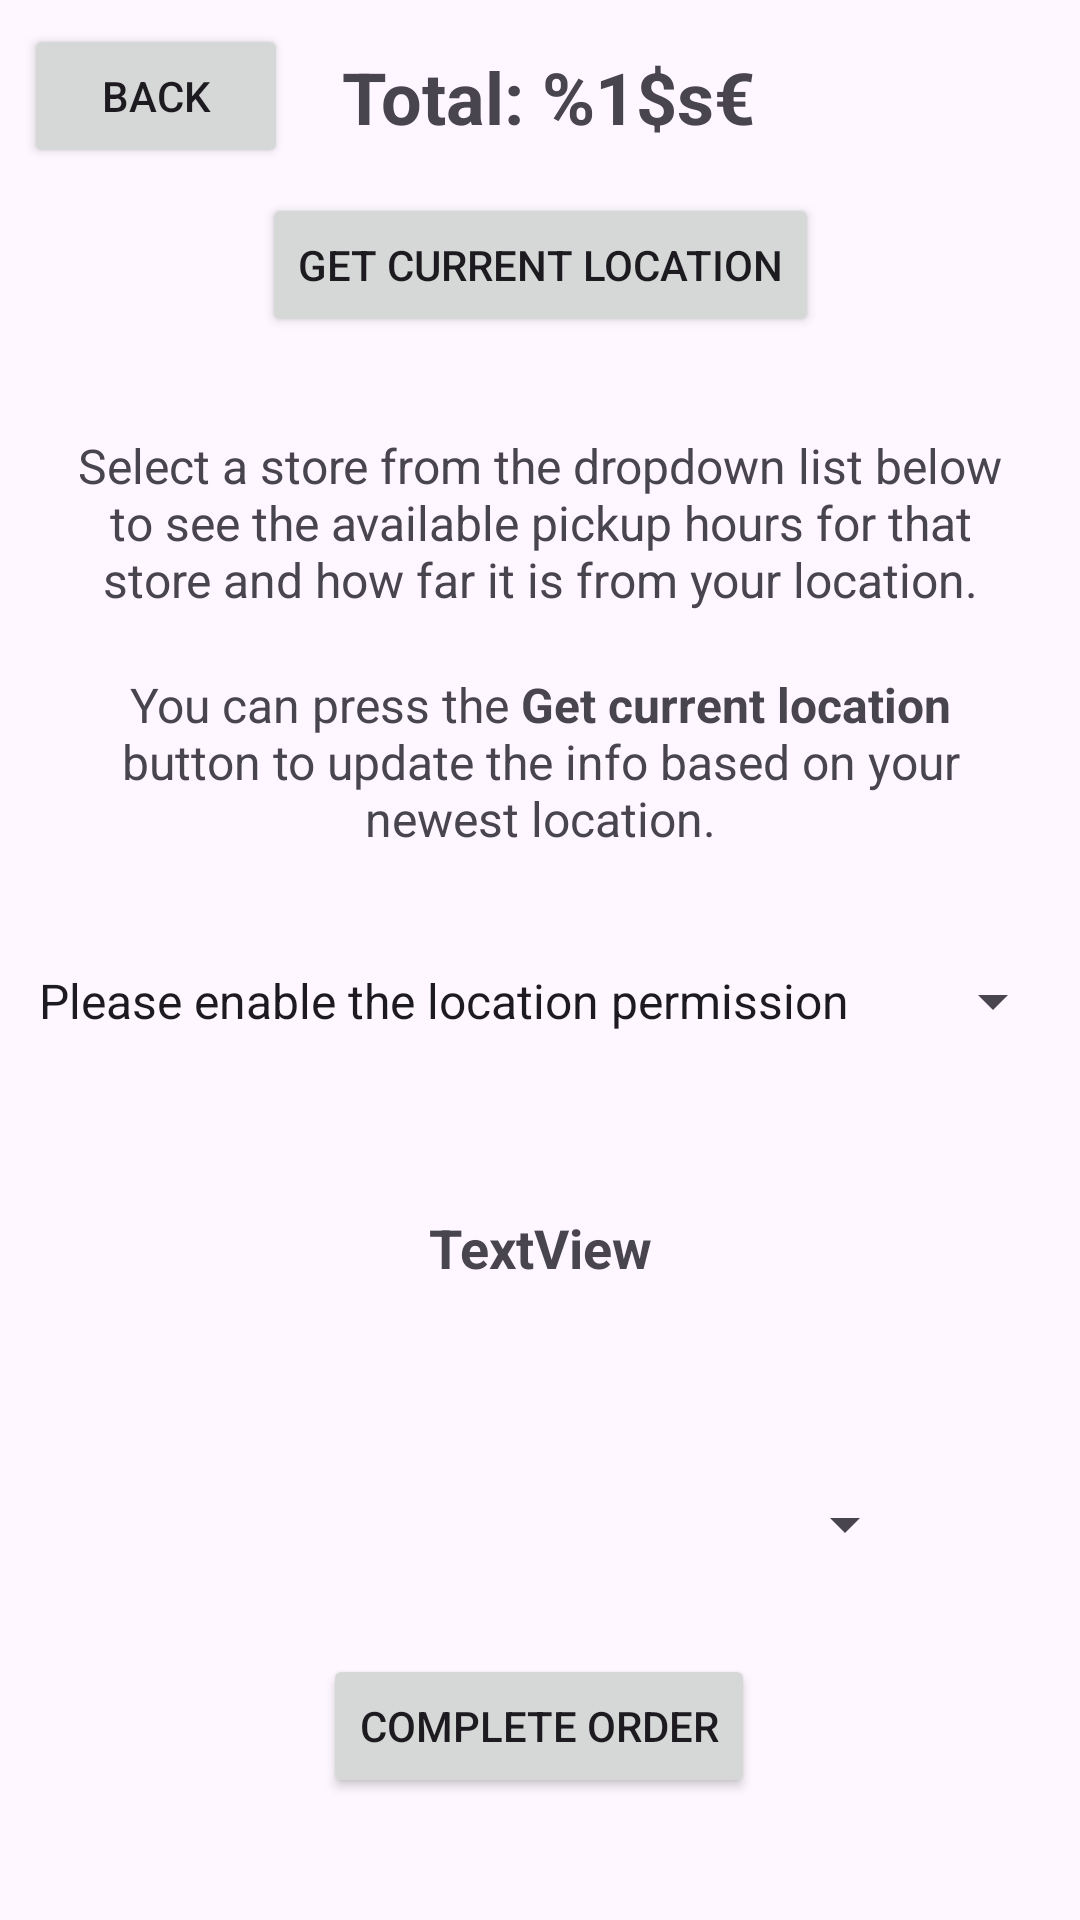

Android layout source for this screen:
<!-- AndroidManifest.xml: application theme Theme.Material3.DayNight.NoActionBar -->
<!-- res/layout/activity_order.xml -->
<?xml version="1.0" encoding="utf-8"?>
<androidx.constraintlayout.widget.ConstraintLayout xmlns:android="http://schemas.android.com/apk/res/android"
    xmlns:app="http://schemas.android.com/apk/res-auto"
    xmlns:tools="http://schemas.android.com/tools"
    android:layout_width="match_parent"
    android:layout_height="match_parent"
    tools:context=".activities.OrderActivity">

    <TextView
        android:id="@+id/orderTotal"
        android:layout_width="wrap_content"
        android:layout_height="wrap_content"
        android:layout_marginTop="16dp"
        android:text="@string/cart_total"
        android:textSize="24sp"
        android:textStyle="bold"
        app:layout_constraintEnd_toEndOf="parent"
        app:layout_constraintHorizontal_bias="0.143"
        app:layout_constraintStart_toEndOf="@+id/backToCart"
        app:layout_constraintTop_toTopOf="parent" />

    <Button
        android:id="@+id/backToCart"
        android:layout_width="wrap_content"
        android:layout_height="wrap_content"
        android:layout_marginStart="8dp"
        android:layout_marginTop="8dp"
        android:text="@string/back_button"
        app:icon="@drawable/arrow_back"
        app:layout_constraintStart_toStartOf="parent"
        app:layout_constraintTop_toTopOf="parent" />

    <Button
        android:id="@+id/button2"
        android:layout_width="wrap_content"
        android:layout_height="wrap_content"
        android:layout_marginTop="16dp"
        android:text="@string/get_current_location"
        app:layout_constraintEnd_toEndOf="parent"
        app:layout_constraintStart_toStartOf="parent"
        app:layout_constraintTop_toBottomOf="@+id/orderTotal" />

    <Spinner
        android:id="@+id/spinner"
        android:layout_width="350dp"
        android:layout_height="60dp"
        android:layout_marginTop="20dp"
        android:entries="@array/spinner_no_permission"
        android:hapticFeedbackEnabled="true"
        android:spinnerMode="dropdown"
        app:layout_constraintEnd_toEndOf="parent"
        app:layout_constraintHorizontal_bias="0.491"
        app:layout_constraintStart_toStartOf="parent"
        app:layout_constraintTop_toBottomOf="@+id/textView7" />

    <TextView
        android:id="@+id/textView6"
        android:layout_width="wrap_content"
        android:layout_height="wrap_content"
        android:layout_marginTop="32dp"
        android:paddingStart="20dp"
        android:paddingEnd="20dp"
        android:text="@string/order_info_1"
        android:textAlignment="center"
        android:textSize="16sp"
        app:layout_constraintEnd_toEndOf="parent"
        app:layout_constraintHorizontal_bias="0.0"
        app:layout_constraintStart_toStartOf="parent"
        app:layout_constraintTop_toBottomOf="@+id/button2" />

    <TextView
        android:id="@+id/textView7"
        android:layout_width="wrap_content"
        android:layout_height="wrap_content"
        android:layout_marginTop="20dp"
        android:paddingStart="20dp"
        android:paddingEnd="20dp"
        android:text="@string/order_info_2"
        android:textAlignment="center"
        android:textSize="16sp"
        app:layout_constraintEnd_toEndOf="parent"
        app:layout_constraintStart_toStartOf="parent"
        app:layout_constraintTop_toBottomOf="@+id/textView6" />

    <androidx.constraintlayout.widget.ConstraintLayout
        android:id="@+id/loadingLayout"
        android:layout_width="0dp"
        android:layout_height="0dp"
        android:background="#FFFFFF"
        android:visibility="gone"
        app:layout_constraintBottom_toBottomOf="parent"
        app:layout_constraintEnd_toEndOf="parent"
        app:layout_constraintHorizontal_bias="0.48"
        app:layout_constraintStart_toStartOf="parent"
        app:layout_constraintTop_toBottomOf="@+id/backToCart"
        app:layout_constraintVertical_bias="0.576">

        <ProgressBar
            android:id="@+id/progressBar3"
            style="?android:attr/progressBarStyleHorizontal"
            android:layout_width="112dp"
            android:layout_height="28dp"
            android:indeterminate="true"
            app:layout_constraintBottom_toBottomOf="parent"
            app:layout_constraintEnd_toEndOf="parent"
            app:layout_constraintStart_toStartOf="parent"
            app:layout_constraintTop_toTopOf="parent" />

        <TextView
            android:id="@+id/loadingLocText"
            android:layout_width="wrap_content"
            android:layout_height="wrap_content"
            android:text="@string/getting_location"
            android:textSize="16sp"
            android:textStyle="bold"
            app:layout_constraintBottom_toBottomOf="parent"
            app:layout_constraintEnd_toEndOf="parent"
            app:layout_constraintHorizontal_bias="0.5"
            app:layout_constraintStart_toStartOf="parent"
            app:layout_constraintTop_toTopOf="parent"
            app:layout_constraintVertical_bias="0.443" />
    </androidx.constraintlayout.widget.ConstraintLayout>

    <androidx.constraintlayout.widget.ConstraintLayout
        android:id="@+id/storeInfo"
        android:layout_width="405dp"
        android:layout_height="0dp"
        android:visibility="visible"
        app:layout_constraintBottom_toBottomOf="parent"
        app:layout_constraintEnd_toEndOf="parent"
        app:layout_constraintHorizontal_bias="0.5"
        app:layout_constraintStart_toStartOf="parent"
        app:layout_constraintTop_toBottomOf="@+id/spinner"
        app:layout_constraintVertical_bias="0.428">

        <Spinner
            android:id="@+id/datesDropdown"
            android:layout_width="251dp"
            android:layout_height="56dp"
            android:layout_marginTop="52dp"
            app:layout_constraintEnd_toEndOf="parent"
            app:layout_constraintStart_toStartOf="parent"
            app:layout_constraintTop_toBottomOf="@+id/distanceText"
            tools:ignore="SpeakableTextPresentCheck" />

        <TextView
            android:id="@+id/distanceText"
            android:layout_width="wrap_content"
            android:layout_height="wrap_content"
            android:layout_marginTop="40dp"
            android:paddingLeft="20dp"
            android:paddingRight="20dp"
            android:text="TextView"
            android:textAlignment="center"
            android:textSize="18sp"
            android:textStyle="bold"
            app:layout_constraintEnd_toEndOf="parent"
            app:layout_constraintHorizontal_bias="0.5"
            app:layout_constraintStart_toStartOf="parent"
            app:layout_constraintTop_toTopOf="parent" />

        <Button
            android:id="@+id/completeOrderBtn"
            android:layout_width="wrap_content"
            android:layout_height="wrap_content"
            android:text="@string/complete_order"
            app:layout_constraintBottom_toBottomOf="parent"
            app:layout_constraintEnd_toEndOf="parent"
            app:layout_constraintHorizontal_bias="0.498"
            app:layout_constraintStart_toStartOf="parent"
            app:layout_constraintTop_toBottomOf="@+id/datesDropdown"
            app:layout_constraintVertical_bias="0.275" />
    </androidx.constraintlayout.widget.ConstraintLayout>

</androidx.constraintlayout.widget.ConstraintLayout>
<!-- resources referenced by this layout -->
<resources>
  <string-array name="spinner_no_permission">
          <item>Please enable the location permission</item>
      </string-array>
  <string name="back_button">Back</string>
  <string name="cart_total">Total: %1$s€</string>
  <string name="complete_order">Complete Order</string>
  <string name="get_current_location">Get current location</string>
  <string name="getting_location">Getting location</string>
  <string name="order_info_1">Select a store from the dropdown list below to see the available pickup hours for that store and how far it is from your location.</string>
  <string name="order_info_2">You can press the <b>Get current location</b> button to update the info based on your newest location.</string>
</resources>
